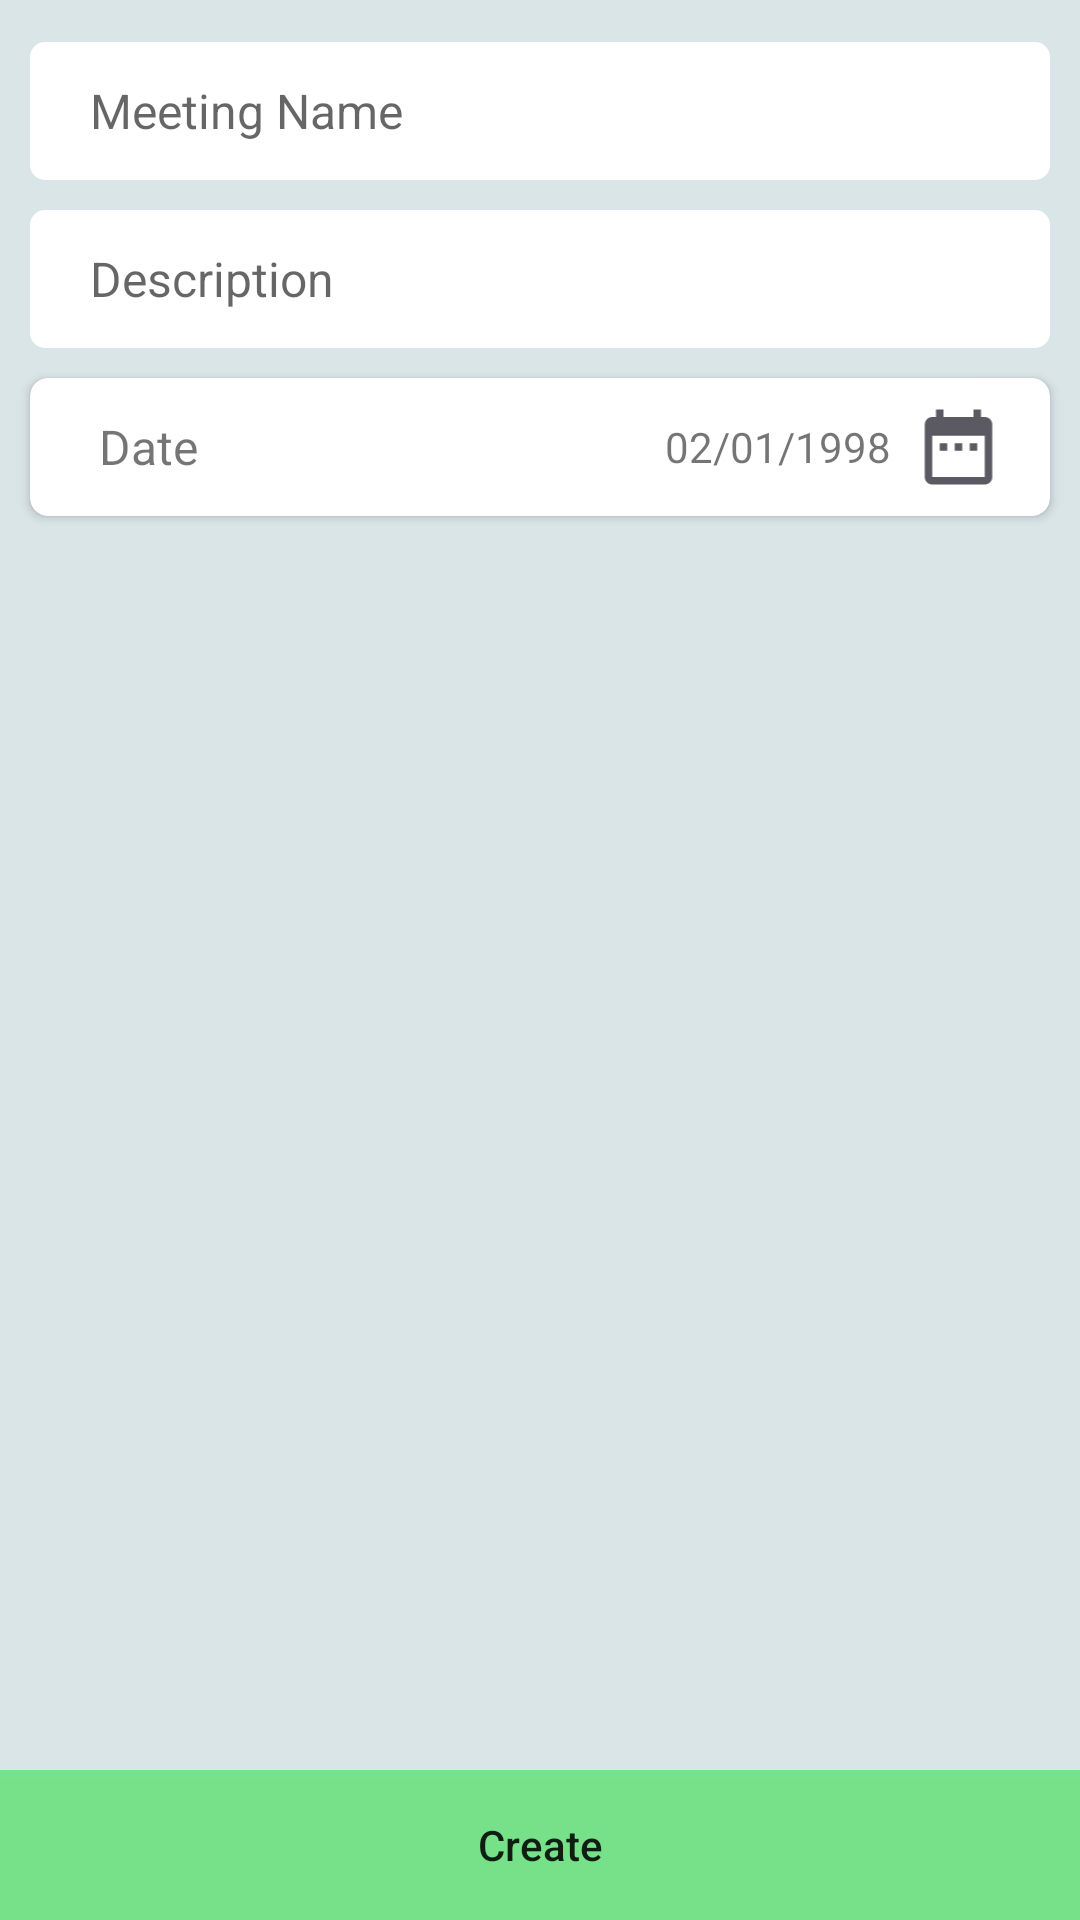

Reconstruct the res/layout file that produces this screen, plus the resources it refers to.
<!-- AndroidManifest.xml: application theme AppTheme -->
<!-- res/layout/activity_create_meeting.xml -->
<?xml version="1.0" encoding="utf-8"?>
<RelativeLayout xmlns:android="http://schemas.android.com/apk/res/android"
    xmlns:app="http://schemas.android.com/apk/res-auto"
    xmlns:tools="http://schemas.android.com/tools"
    android:layout_width="match_parent"
    android:layout_height="match_parent"
    tools:context=".CreateTask"
    android:background="#ecd7e3e7"
    android:orientation="vertical">
    <RelativeLayout
        android:layout_width="match_parent"
        android:layout_height="match_parent"
        android:layout_marginLeft="5dp"
        android:layout_marginRight="5dp"
        android:layout_marginBottom="50dp"
        android:layout_gravity="top"
        android:id="@+id/meetingrl1"
        >
        
        <EditText
            android:id="@+id/meetname"

            android:inputType="text"
            android:textSize="16sp"
            android:paddingLeft="20dp"
            android:background="@drawable/ucorner"
            android:layout_marginTop="14dp"
            android:layout_marginLeft="5dp"
            android:layout_marginRight="5dp"
            android:layout_width="match_parent"
            android:layout_height="46dp"
            android:hint="Meeting Name"/>
        <EditText
            android:id="@+id/meetdesc"

            android:inputType="text"
            android:textSize="16sp"
            android:paddingLeft="20dp"
            android:background="@drawable/ucorner"
            android:layout_marginTop="10dp"

            android:layout_marginLeft="5dp"
            android:layout_marginRight="5dp"
            android:layout_below="@+id/meetname"
            android:layout_width="match_parent"
            android:layout_height="46dp"
            android:hint="Description"/>


        <android.support.v7.widget.CardView
            android:foreground="?android:attr/selectableItemBackground"
            android:clickable="true"
            android:layout_marginTop="10dp"

            android:layout_below="@+id/meetdesc"
            android:id="@+id/card_2"
            android:layout_marginLeft="5dp"
            android:layout_marginRight="5dp"
            android:layout_centerHorizontal="true"
            android:layout_width="match_parent"
            android:layout_height="46dp"
            app:cardCornerRadius="6dp"

            >


            <android.support.constraint.ConstraintLayout
                android:layout_width="match_parent"
                android:layout_height="match_parent"
                android:orientation="horizontal"
                android:foreground="?android:attr/selectableItemBackground"
                android:clickable="true"
                android:elevation="2dp"
                >

                <TextView
                    android:id="@+id/duedate"

                    android:layout_width="0dp"
                    android:layout_height="match_parent"
                    android:layout_gravity="center_vertical"
                    android:layout_marginEnd="8dp"
                    android:layout_marginStart="8dp"
                    android:gravity="center_vertical"
                    android:paddingLeft="15dp"
                    android:text="Date"
                    android:textSize="16sp"
                    app:layout_constraintStart_toStartOf="parent" />
                <TextView
                    android:layout_width="wrap_content"
                    android:layout_height="match_parent"
                    android:id="@+id/meetdatetxt"
                    android:text="02/01/1998"
                    android:layout_marginTop="8dp"
                    android:layout_marginBottom="8dp"
                    android:gravity="center_vertical"
                    app:layout_constraintEnd_toStartOf="@id/meetcal"

                    />

                <ImageView
                    android:id="@+id/meetcal"
                    android:layout_width="45dp"
                    android:layout_height="match_parent"
                    android:layout_marginBottom="8dp"
                    android:layout_marginEnd="8dp"
                    android:layout_marginStart="3dp"
                    android:layout_marginTop="8dp"
                    android:layout_toEndOf="@id/duedate"
                    android:clickable="true"
                    android:elevation="2dp"
                    android:src="@drawable/ic_date_range_black_24dp"
                    app:layout_constraintBottom_toBottomOf="@+id/duedate"
                    app:layout_constraintEnd_toEndOf="parent"
                    app:layout_constraintHorizontal_bias="1.0"
                    app:layout_constraintStart_toStartOf="@+id/duedate"
                    app:layout_constraintTop_toTopOf="@+id/duedate"
                    app:layout_constraintVertical_bias="0.0" />







            </android.support.constraint.ConstraintLayout>
        </android.support.v7.widget.CardView>




    </RelativeLayout>

    <RelativeLayout
        android:layout_width="match_parent"
        android:layout_height="50dp"
        android:layout_alignParentBottom="true"

        android:layout_alignParentStart="true"
        android:layout_gravity="bottom">


        <Button
            android:layout_width="match_parent"
            android:layout_height="match_parent"
            android:background="#f374e387"
            android:text="Create"
            android:textAllCaps="false"
            style="?metaButtonBarButtonStyle"
            android:id="@+id/crtmeetbtn"
            />

    </RelativeLayout>





</RelativeLayout>
<!-- resources referenced by this layout -->
<resources>
  <color name="black_overlay">#66000000</color>
  <!-- drawable ic_date_range_black_24dp (drawable) -->
  <vector xmlns:android="http://schemas.android.com/apk/res/android"
          android:width="24dp"
          android:height="24dp"
          android:viewportWidth="24.0"
          android:viewportHeight="24.0">
      <path
          android:fillColor="#5B5A62"
          android:pathData="M9,11L7,11v2h2v-2zM13,11h-2v2h2v-2zM17,11h-2v2h2v-2zM19,4h-1L18,2h-2v2L8,4L8,2L6,2v2L5,4c-1.11,0 -1.99,0.9 -1.99,2L3,20c0,1.1 0.89,2 2,2h14c1.1,0 2,-0.9 2,-2L21,6c0,-1.1 -0.9,-2 -2,-2zM19,20L5,20L5,9h14v11z"/>
  </vector>
  <!-- drawable ucorner (drawable) -->
  <?xml version="1.0" encoding="utf-8"?>
  <shape xmlns:android="http://schemas.android.com/apk/res/android">
      <corners android:radius="5dp"></corners>
      <solid android:color="#ffffff"></solid>
      
  
  </shape>
  <style name="AppTheme" parent="Theme.AppCompat.Light.DarkActionBar">
          
          <item name="colorPrimary">@color/colorPrimary</item>
          <item name="colorPrimaryDark">@color/colorPrimaryDark</item>
          <item name="colorAccent">@color/colorAccent</item>
      </style>
  <color name="colorPrimary">#5B5A62</color>
  <color name="colorPrimaryDark">#323138</color>
  <color name="colorAccent">#88878f</color>
</resources>
